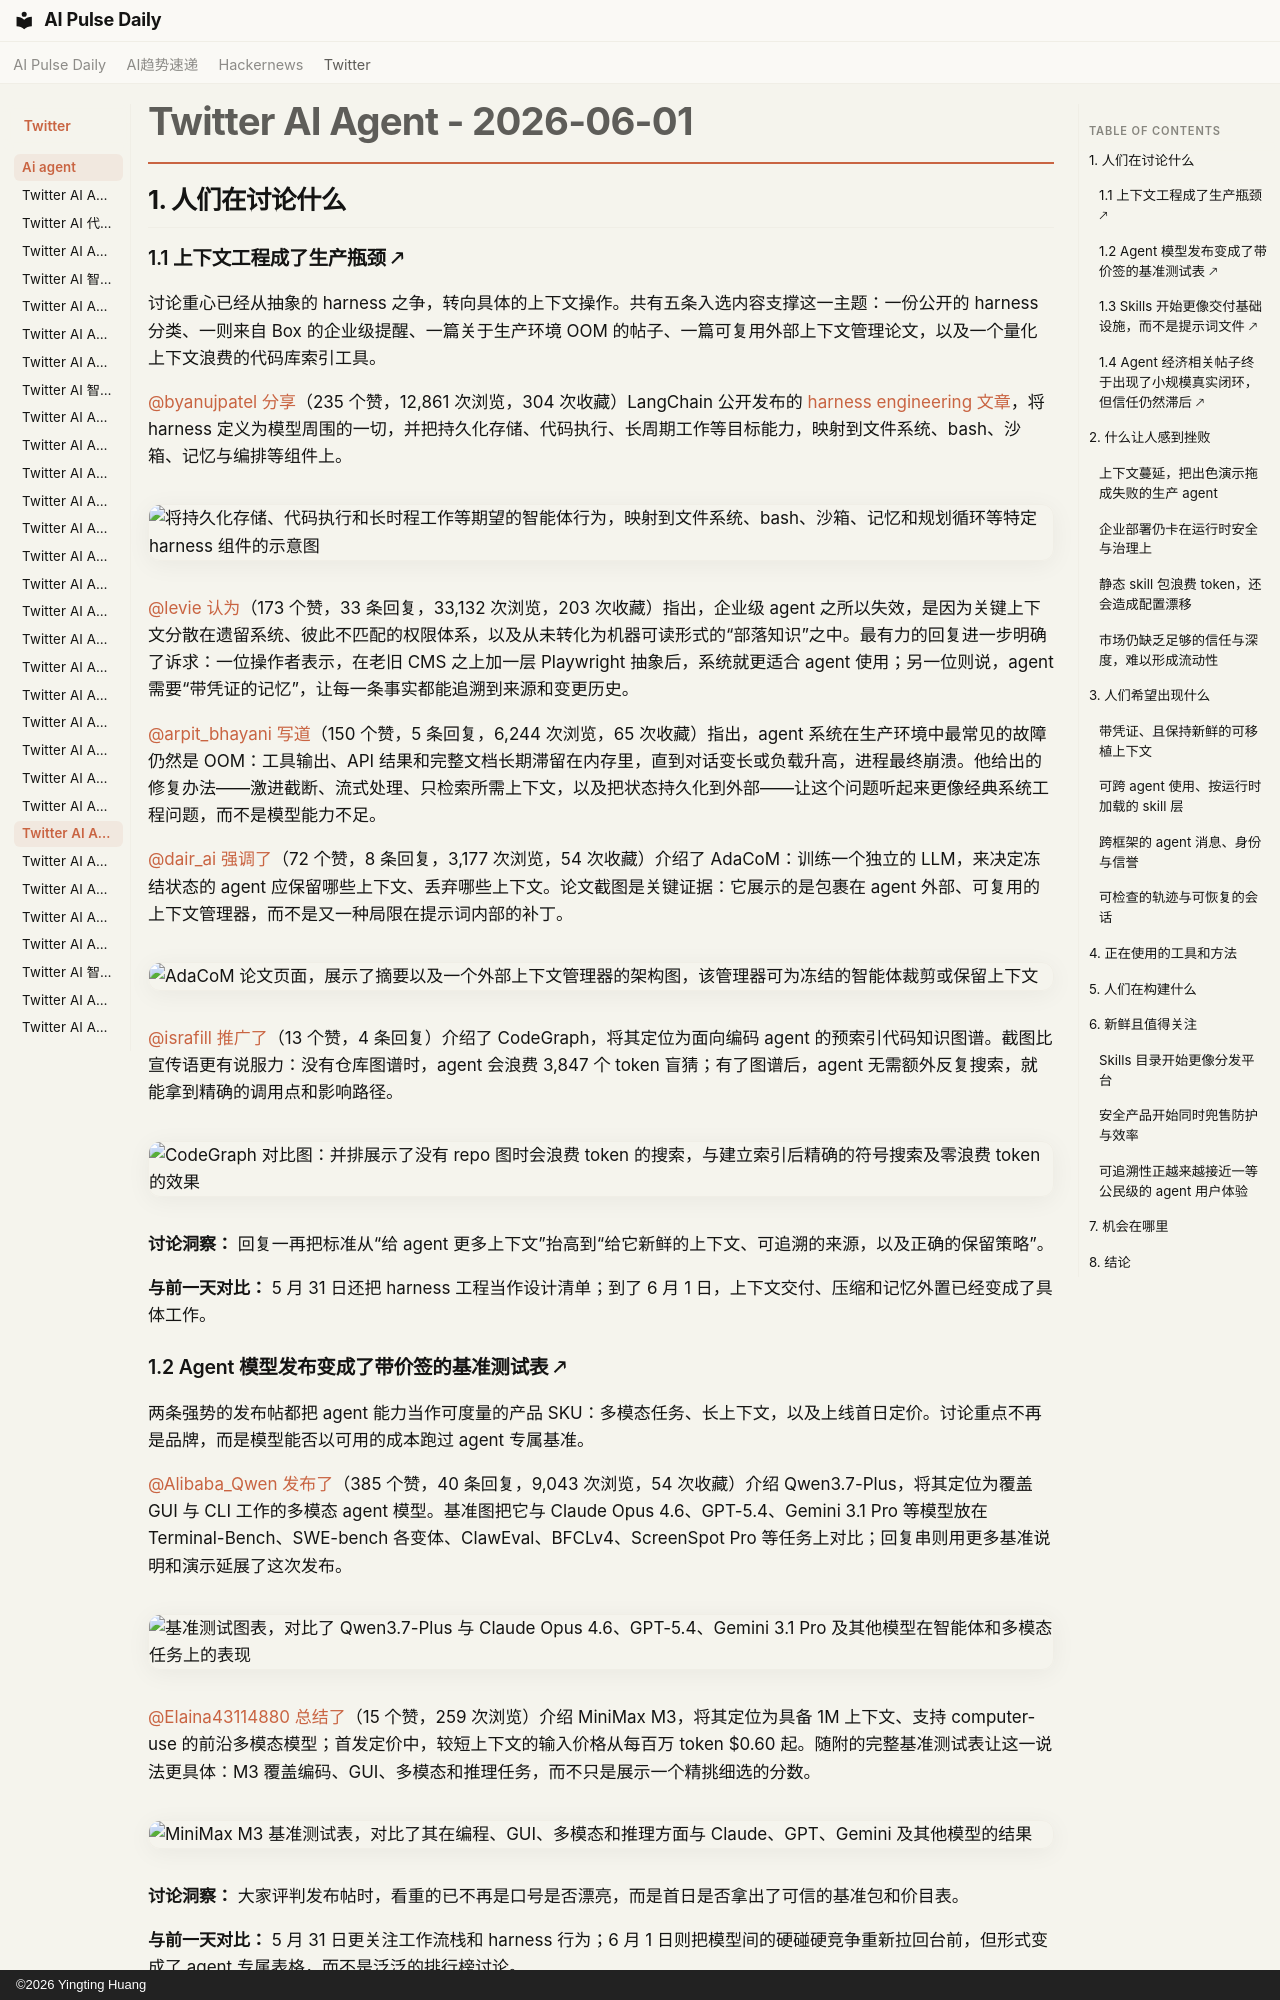

repository: vibewatch/vibewatch.github.io · page: twitter/ai-agent/2026-06-01.zh/index.html · generator: mkdocs · copyright: ©2026 Yingting Huang

# Twitter AI Agent - 2026-06-01

## 1. 人们在讨论什么

### 1.1 上下文工程成了生产瓶颈 🡕

讨论重心已经从抽象的 harness 之争，转向具体的上下文操作。共有五条入选内容支撑这一主题：一份公开的 harness 分类、一则来自 Box 的企业级提醒、一篇关于生产环境 OOM 的帖子、一篇可复用外部上下文管理论文，以及一个量化上下文浪费的代码库索引工具。

[@byanujpatel](https://x.com/byanujpatel) [分享](https://x.com/byanujpatel/status/2060967710008508607)（235 个赞，12,861 次浏览，304 次收藏）LangChain 公开发布的 [harness engineering 文章](https://www.langchain.com/blog/the-anatomy-of-an-agent-harness)，将 harness 定义为模型周围的一切，并把持久化存储、代码执行、长周期工作等目标能力，映射到文件系统、bash、沙箱、记忆与编排等组件上。

![将持久化存储、代码执行和长时程工作等期望的智能体行为，映射到文件系统、bash、沙箱、记忆和规划循环等特定 harness 组件的示意图](https://pbs.twimg.com/media/HJoHFx7bcAA8s1I.jpg)

[@levie](https://x.com/levie) [认为](https://x.com/levie/status/2061247380897579500)（173 个赞，33 条回复，33,132 次浏览，203 次收藏）指出，企业级 agent 之所以失效，是因为关键上下文分散在遗留系统、彼此不匹配的权限体系，以及从未转化为机器可读形式的“部落知识”之中。最有力的回复进一步明确了诉求：一位操作者表示，在老旧 CMS 之上加一层 Playwright 抽象后，系统就更适合 agent 使用；另一位则说，agent 需要“带凭证的记忆”，让每一条事实都能追溯到来源和变更历史。

[@arpit_bhayani](https://x.com/arpit_bhayani) [写道](https://x.com/arpit_bhayani/status/2061295678735954270)（150 个赞，5 条回复，6,244 次浏览，65 次收藏）指出，agent 系统在生产环境中最常见的故障仍然是 OOM：工具输出、API 结果和完整文档长期滞留在内存里，直到对话变长或负载升高，进程最终崩溃。他给出的修复办法——激进截断、流式处理、只检索所需上下文，以及把状态持久化到外部——让这个问题听起来更像经典系统工程问题，而不是模型能力不足。

[@dair_ai](https://x.com/dair_ai) [强调了](https://x.com/dair_ai/status/2061455253325971789)（72 个赞，8 条回复，3,177 次浏览，54 次收藏）介绍了 AdaCoM：训练一个独立的 LLM，来决定冻结状态的 agent 应保留哪些上下文、丢弃哪些上下文。论文截图是关键证据：它展示的是包裹在 agent 外部、可复用的上下文管理器，而不是又一种局限在提示词内部的补丁。

![AdaCoM 论文页面，展示了摘要以及一个外部上下文管理器的架构图，该管理器可为冻结的智能体裁剪或保留上下文](https://pbs.twimg.com/media/HJvCoJ5bkAAg86Z.jpg)

[@israfill](https://x.com/israfill) [推广了](https://x.com/israfill/status/2061383848047656963)（13 个赞，4 条回复）介绍了 CodeGraph，将其定位为面向编码 agent 的预索引代码知识图谱。截图比宣传语更有说服力：没有仓库图谱时，agent 会浪费 3,847 个 token 盲猜；有了图谱后，agent 无需额外反复搜索，就能拿到精确的调用点和影响路径。

![CodeGraph 对比图：并排展示了没有 repo 图时会浪费 token 的搜索，与建立索引后精确的符号搜索及零浪费 token 的效果](https://pbs.twimg.com/media/HJuBdz9agAAQtLs.png)

**讨论洞察：** 回复一再把标准从“给 agent 更多上下文”抬高到“给它新鲜的上下文、可追溯的来源，以及正确的保留策略”。

**与前一天对比：** 5 月 31 日还把 harness 工程当作设计清单；到了 6 月 1 日，上下文交付、压缩和记忆外置已经变成了具体工作。

### 1.2 Agent 模型发布变成了带价签的基准测试表 🡕

两条强势的发布帖都把 agent 能力当作可度量的产品 SKU：多模态任务、长上下文，以及上线首日定价。讨论重点不再是品牌，而是模型能否以可用的成本跑过 agent 专属基准。

[@Alibaba_Qwen](https://x.com/Alibaba_Qwen) [发布了](https://x.com/Alibaba_Qwen/status/2061506641120641494)（385 个赞，40 条回复，9,043 次浏览，54 次收藏）介绍 Qwen3.7-Plus，将其定位为覆盖 GUI 与 CLI 工作的多模态 agent 模型。基准图把它与 Claude Opus 4.6、GPT-5.4、Gemini 3.1 Pro 等模型放在 Terminal-Bench、SWE-bench 各变体、ClawEval、BFCLv4、ScreenSpot Pro 等任务上对比；回复串则用更多基准说明和演示延展了这次发布。

![基准测试图表，对比了 Qwen3.7-Plus 与 Claude Opus 4.6、GPT-5.4、Gemini 3.1 Pro 及其他模型在智能体和多模态任务上的表现](https://pbs.twimg.com/media/HJvxXDCbsAAUdpK.jpg)

[@Elaina43114880](https://x.com/Elaina43114880) [总结了](https://x.com/Elaina43114880/status/2061261274730959292)（15 个赞，259 次浏览）介绍 MiniMax M3，将其定位为具备 1M 上下文、支持 computer-use 的前沿多模态模型；首发定价中，较短上下文的输入价格从每百万 token $0.60 起。随附的完整基准测试表让这一说法更具体：M3 覆盖编码、GUI、多模态和推理任务，而不只是展示一个精挑细选的分数。

![MiniMax M3 基准测试表，对比了其在编程、GUI、多模态和推理方面与 Claude、GPT、Gemini 及其他模型的结果](https://pbs.twimg.com/media/HJsR2fNbsAEDv0n.jpg)

**讨论洞察：** 大家评判发布帖时，看重的已不再是口号是否漂亮，而是首日是否拿出了可信的基准包和价目表。

**与前一天对比：** 5 月 31 日更关注工作流栈和 harness 行为；6 月 1 日则把模型间的硬碰硬竞争重新拉回台前，但形式变成了 agent 专属表格，而不是泛泛的排行榜讨论。
